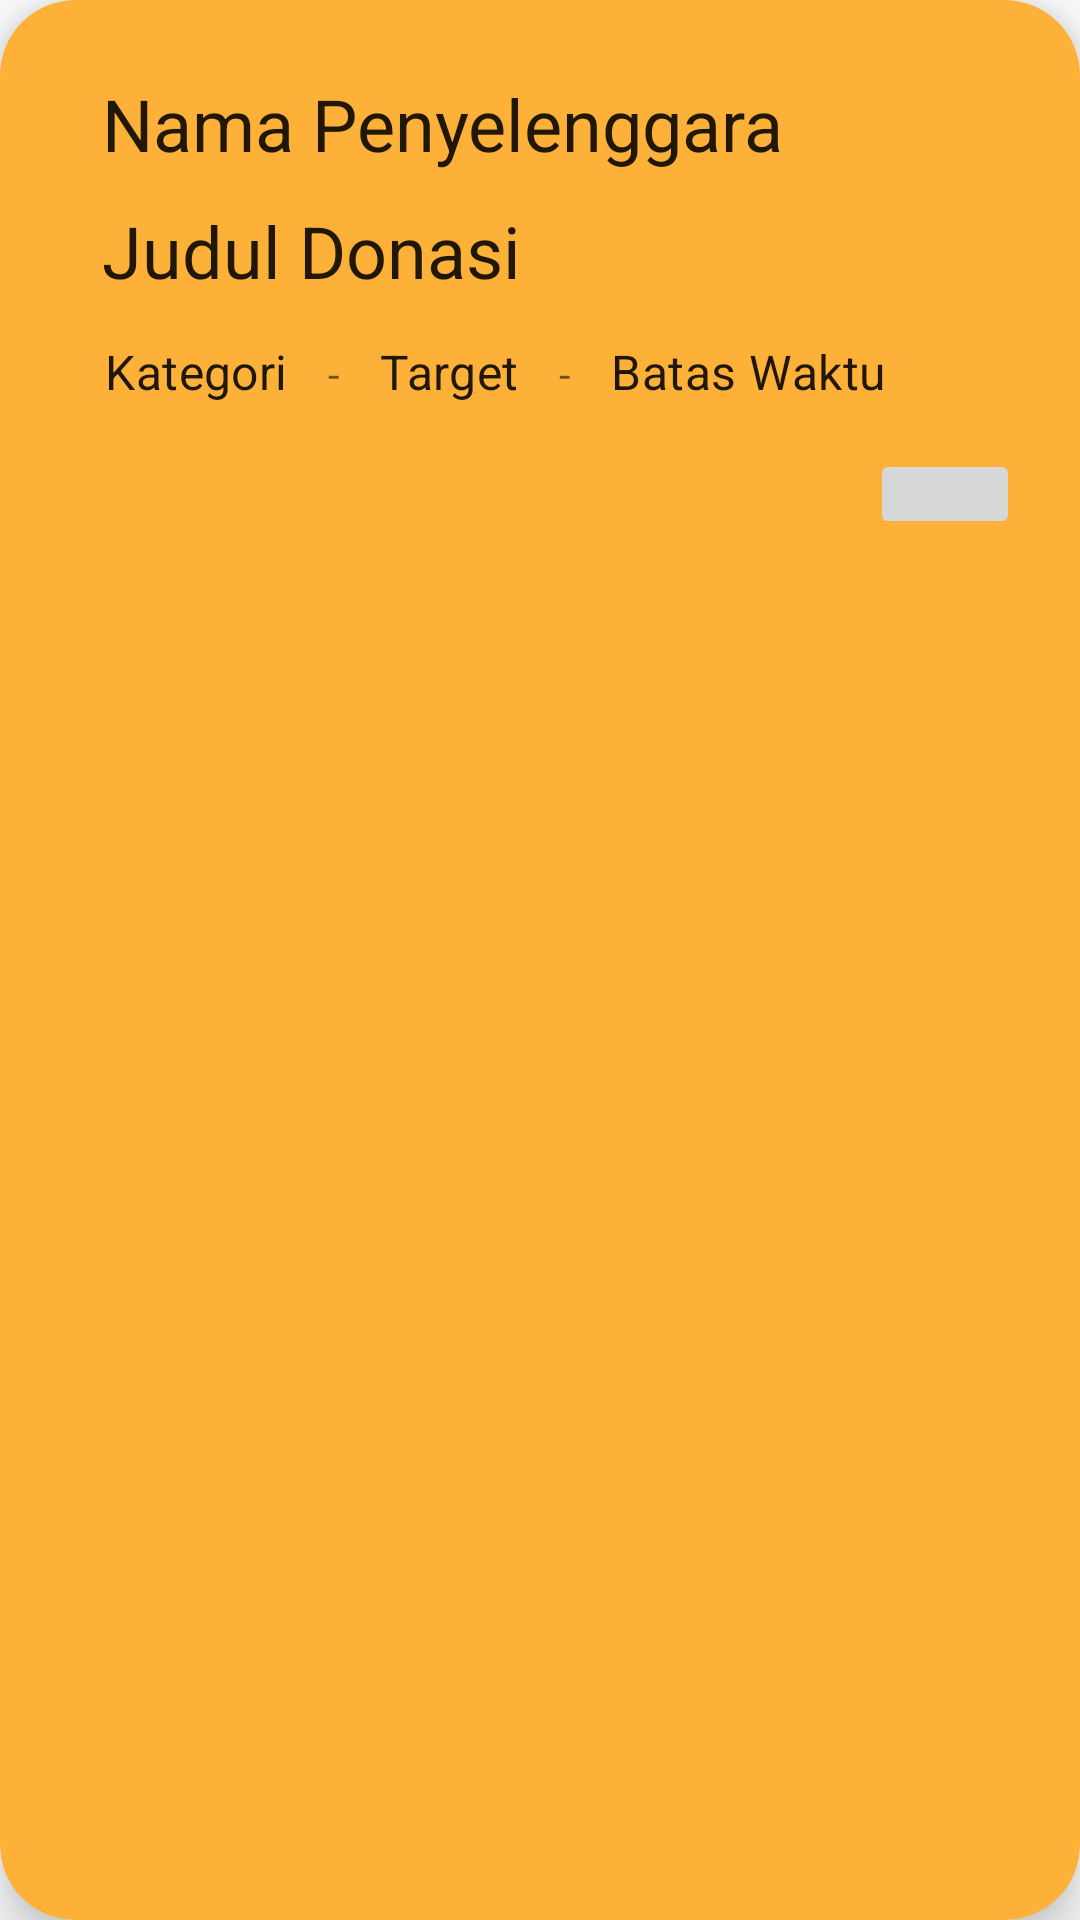

Here is an Android app screen rendered from its layout file. Give the layout XML and the strings, colors and styles it references.
<!-- AndroidManifest.xml: application theme Theme.UGD3_Kelompok1 -->
<!-- res/layout/activity_penyelenggara_adapter.xml -->
<?xml version="1.0" encoding="utf-8"?>
<androidx.cardview.widget.CardView
    xmlns:android="http://schemas.android.com/apk/res/android"
    xmlns:app="http://schemas.android.com/apk/res-auto"
    xmlns:tools="http://schemas.android.com/tools"
    android:id="@+id/cv_penyelenggara"
    android:layout_width="match_parent"
    android:layout_height="wrap_content"
    android:orientation="vertical"
    android:padding="20dp"
    android:clickable="true"
    android:focusable="true"
    android:layout_margin="15dp"
    app:cardCornerRadius="25dp"
    app:cardElevation="10dp"
    app:contentPadding="0dp"
    android:backgroundTint="#FEB139">

    <LinearLayout
        android:layout_width="match_parent"
        android:layout_height="match_parent"
        android:padding="20dp"
        android:layout_marginTop="5dp">

        <LinearLayout
            android:layout_width="342dp"
            android:layout_height="wrap_content"
            android:orientation="vertical">

            <TextView
                android:id="@+id/tv_namaPenyelenggara"
                style="@style/TextAppearance.MaterialComponents.Headline5"
                android:layout_width="wrap_content"
                android:layout_height="wrap_content"
                android:layout_marginStart="14dp"
                android:text="Nama Penyelenggara"
                app:layout_constraintStart_toStartOf="parent"
                app:layout_constraintTop_toTopOf="parent" />

            <TextView
                android:id="@+id/tv_judul"
                style="@style/TextAppearance.MaterialComponents.Headline5"
                android:layout_width="wrap_content"
                android:layout_height="wrap_content"
                android:layout_marginTop="10dp"
                android:layout_marginStart="14dp"
                android:text="Judul Donasi"
                app:layout_constraintTop_toBottomOf="@id/tv_namaPenyelenggara"
                app:layout_constraintTop_toTopOf="parent" />


            <LinearLayout
                android:layout_width="match_parent"
                android:layout_height="50dp"
                android:layout_marginTop="0dp"
                android:layout_weight="1"
                android:gravity="bottom"
                android:orientation="horizontal">

                <TextView
                    android:id="@+id/tv_kategori"
                    style="@style/TextAppearance.MaterialComponents.Subtitle1"
                    android:layout_width="wrap_content"
                    android:layout_height="wrap_content"
                    android:layout_marginStart="15dp"
                    android:layout_marginTop="15dp"
                    android:text="Kategori" />

                <TextView
                    android:layout_width="wrap_content"
                    android:layout_height="wrap_content"
                    android:text=" - "
                    android:layout_marginHorizontal="10dp"/>

                <TextView
                    android:id="@+id/tv_target"
                    style="@style/TextAppearance.MaterialComponents.Subtitle1"
                    android:layout_width="wrap_content"
                    android:layout_height="wrap_content"
                    android:layout_marginTop="15dp"
                    android:text="Target" />

                <TextView
                    android:layout_width="wrap_content"
                    android:layout_height="wrap_content"
                    android:text=" - "
                    android:layout_marginHorizontal="10dp"/>

                <TextView
                    android:id="@+id/tv_batas"
                    style="@style/TextAppearance.MaterialComponents.Subtitle1"
                    android:layout_width="wrap_content"
                    android:layout_height="wrap_content"
                    android:layout_marginTop="15dp"
                    android:text="Batas Waktu" />
            </LinearLayout>
            <ImageButton
                android:id="@+id/btn_delete"
                android:layout_width="50dp"
                android:layout_height="wrap_content"
                android:padding="15dp"
                android:layout_marginStart="270dp"
                android:src="@drawable/ic_delete_24"
                tools:ignore="SpeakableTextPresentCheck" />
        </LinearLayout>

    </LinearLayout>

</androidx.cardview.widget.CardView>
<!-- resources referenced by this layout -->
<resources>
  <style name="Theme.UGD3_Kelompok1" parent="Theme.MaterialComponents.DayNight.NoActionBar">
          
          <item name="colorPrimary">#FEB139</item>
          <item name="colorPrimaryVariant">@color/black</item>
          <item name="colorOnPrimary">@color/white</item>
          
          <item name="colorSecondary">@color/teal_200</item>
          <item name="colorSecondaryVariant">@color/teal_700</item>
          <item name="colorOnSecondary">@color/black</item>
          
          <item name="android:statusBarColor" tools:targetApi="l">?attr/colorPrimaryVariant</item>
          
  
      </style>
  <color name="black">#FF000000</color>
  <color name="white">#FFFFFFFF</color>
  <color name="teal_200">#FF03DAC5</color>
  <color name="teal_700">#FF018786</color>
</resources>
